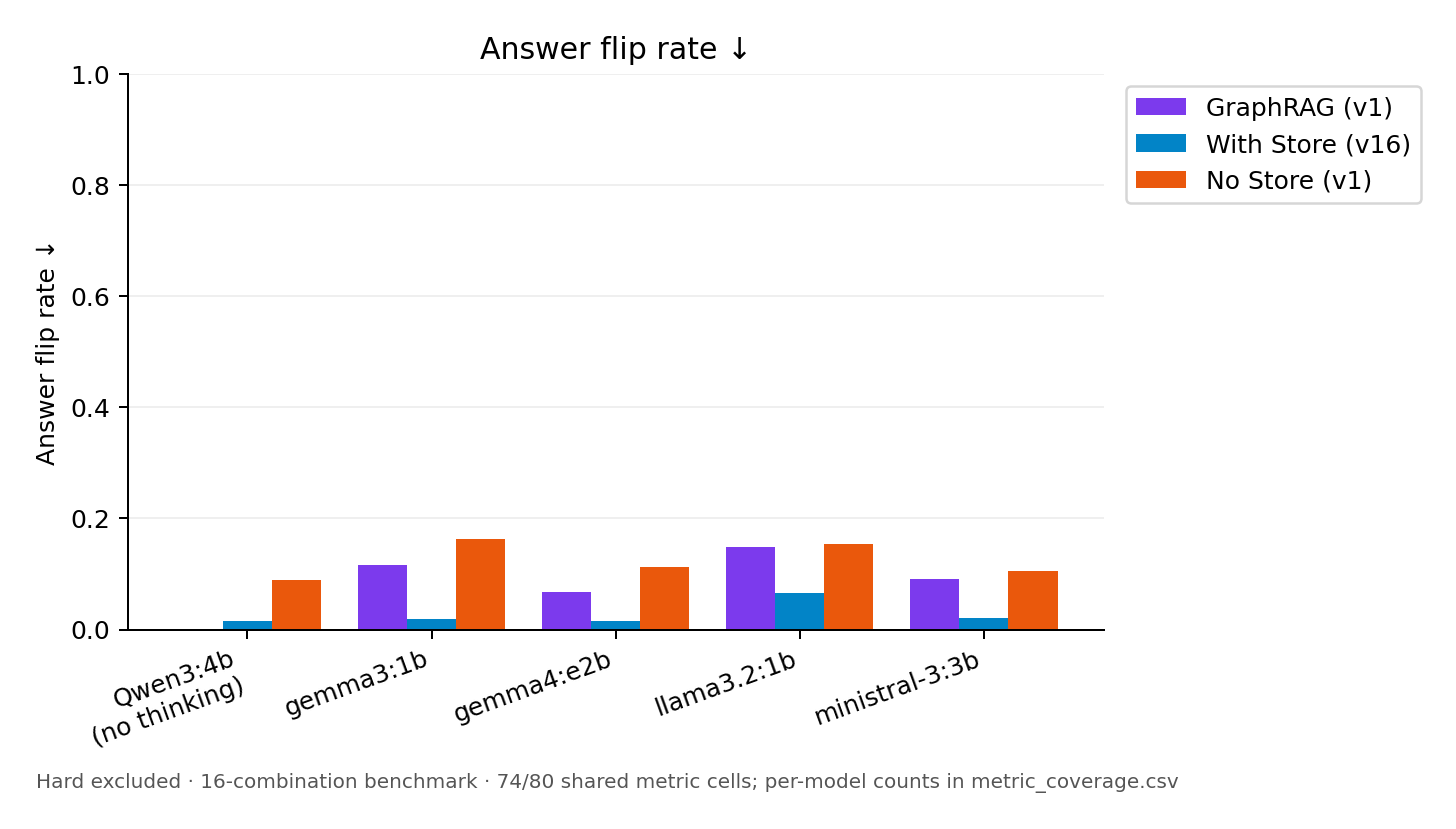

Source data for this figure (header and first rows):
Model, GraphRAG (v1), With Store (v16), No Store (v1)
Qwen3:4b, no thinking, 0, 0.01465, 0.08875
gemma3:1b, 0.1156, 0.01845, 0.1638
gemma4:e2b, 0.0669, 0.01594, 0.1125
llama3.2:1b, 0.1494, 0.06658, 0.1532
ministral-3:3b, 0.0916, 0.02063, 0.106
